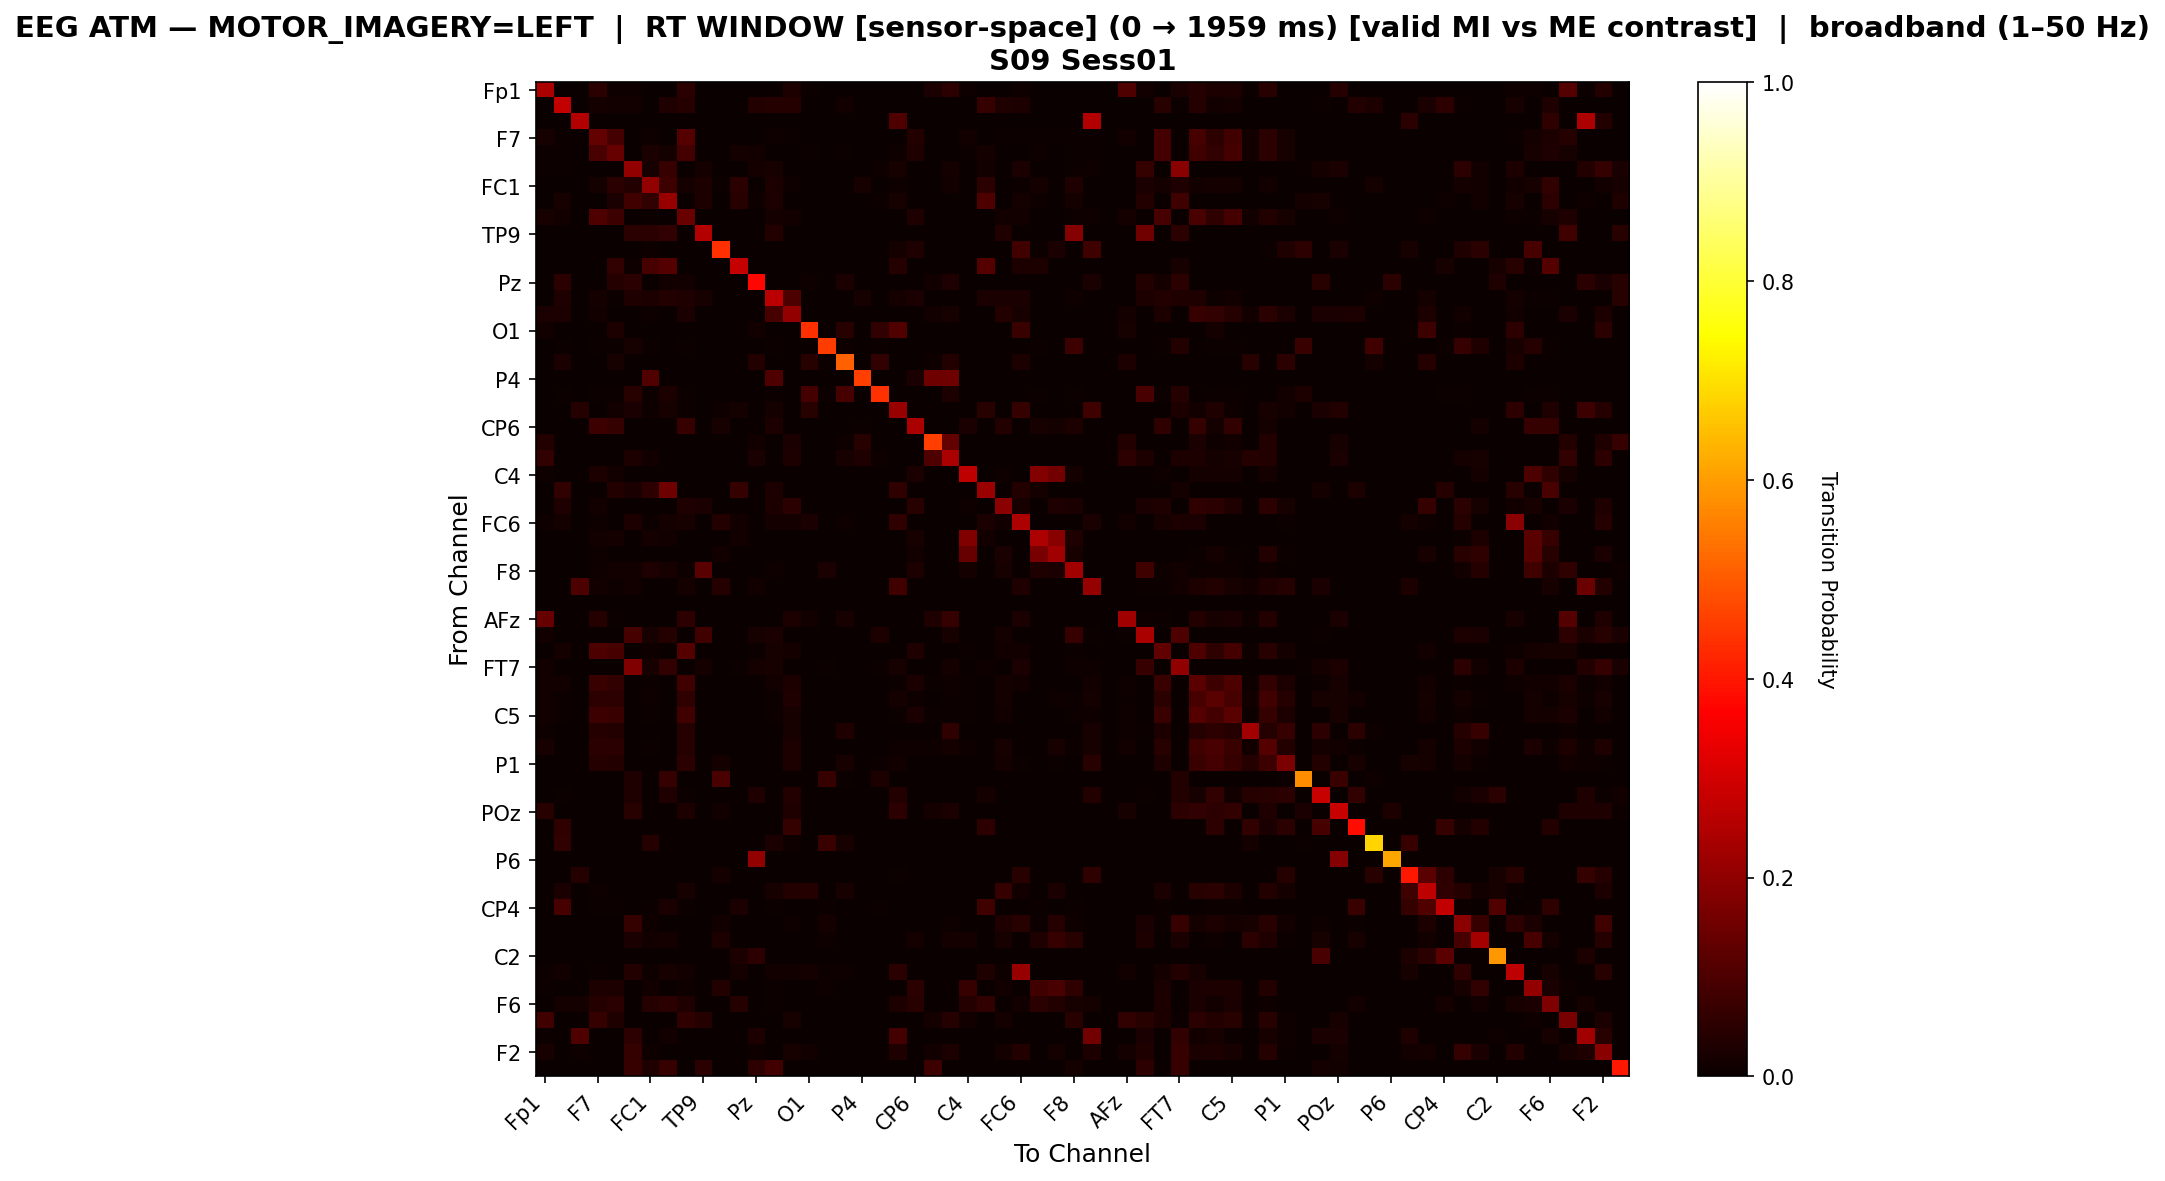

Values plotted in this chart, from the file beside it:
, Fp1, Fz, F3, F7, FT9, FC5, FC1, C3, T7, TP9, CP5, CP1, Pz, P3, P7, O1, Oz, O2, P4, P8, TP10, CP6, CP2
Fp1, 0.2418, 0.0, 0.0, 0.04947, 0.009057, 0.009754, 0.0, 0.0, 0.04714, 0.0, 0.0, 0.0, 0.0, 0.0, 0.02996, 0.006038, 0.0, 0.0, 0.0, 0.0, 0.0, 0.0, 0.02438
Fz, 0.0, 0.2762, 0.0, 0.01847, 0.01222, 0.01194, 0.003694, 0.0324, 0.04149, 0.0, 0.0, 0.0, 0.03836, 0.04035, 0.03922, 0.0, 0.002558, 0.01478, 0.0, 0.002842, 0.0, 0.0, 0.0
F3, 0.0, 0.0, 0.2527, 0.0, 0.0, 0.0, 0.0, 0.0, 0.0, 0.0, 0.0, 0.0, 0.0, 0.0, 0.0, 0.0, 0.0, 0.0, 0.0, 0.0, 0.1052, 0.0, 0.0
F7, 0.02321, 0.00733, 0.0, 0.1342, 0.08952, 0.0, 0.00833, 0.0, 0.1095, 0.0, 0.0, 0.0, 0.0, 0.008885, 0.007441, 0.0, 0.0009996, 0.0, 0.0, 0.001111, 0.0, 0.03765, 0.0
FT9, 0.004384, 0.004976, 0.0, 0.09585, 0.1387, 0.0, 0.02512, 0.01623, 0.08709, 0.0, 0.0, 0.01623, 0.01363, 0.003318, 0.0008294, 0.007109, 0.001066, 0.005213, 0.0, 0.001185, 0.009005, 0.03424, 0.0
FC5, 0.005556, 0.005849, 0.0, 0.0, 0.0, 0.2032, 0.02223, 0.06726, 0.0, 0.01945, 0.0, 0.003509, 0.01901, 0.0212, 0.0, 0.0, 0.003656, 0.0, 0.0, 0.009504, 0.01974, 0.0001462, 0.0
FC1, 0.0, 0.003217, 0.0, 0.017, 0.04871, 0.03539, 0.2068, 0.07767, 0.01608, 0.0301, 0.005744, 0.04756, 0.0, 0.03033, 0.01034, 0.0, 0.002068, 0.0, 0.02091, 0.002298, 0.0108, 0.0002298, 0.0
C3, 0.0, 0.02053, 0.0, 0.0, 0.02529, 0.08504, 0.06195, 0.2135, 0.0, 0.03079, 0.0, 0.04582, 0.008065, 0.02859, 0.0, 0.0, 0.0, 0.0, 0.0, 0.006965, 0.02034, 0.0, 0.0
T7, 0.0211, 0.01543, 0.0, 0.1038, 0.07654, 0.0, 0.007245, 0.0, 0.1417, 0.0, 0.0, 0.0, 0.003675, 0.01585, 0.01407, 0.0, 0.000945, 0.0, 0.0, 0.00105, 0.002625, 0.03192, 0.0
TP9, 0.0, 0.0, 0.0, 0.0, 0.0, 0.04945, 0.04762, 0.0619, 0.0, 0.2505, 0.0, 0.0, 0.0, 0.03553, 0.0, 0.0, 0.0, 0.0, 0.0, 0.0, 0.0, 0.0, 0.0
CP5, 0.0, 0.0, 0.0, 0.0, 0.0, 0.0, 0.009182, 0.0, 0.0, 0.0, 0.4363, 0.0, 0.0, 0.0, 0.0, 0.0, 0.0, 0.0, 0.0, 0.0, 0.01756, 0.03433, 0.0
CP1, 0.0, 0.0, 0.0, 0.0, 0.06155, 0.009813, 0.09277, 0.1111, 0.0, 0.0, 0.0, 0.2806, 0.0, 0.0, 0.0, 0.0, 0.0, 0.0, 0.0, 0.0, 0.0397, 0.0, 0.0
Pz, 0.0, 0.04914, 0.0, 0.0, 0.04259, 0.04732, 0.0, 0.01529, 0.01347, 0.0, 0.0, 0.0, 0.3771, 0.0, 0.0, 0.008373, 0.0, 0.0273, 0.0, 0.0, 0.00182, 0.0, 0.01383
P3, 0.0, 0.03167, 0.0, 0.01765, 0.005882, 0.03281, 0.02896, 0.03575, 0.03326, 0.02149, 0.0, 0.0, 0.0, 0.2647, 0.09955, 0.0, 0.002036, 0.0, 0.02081, 0.002262, 0.01833, 0.02715, 0.0
P7, 0.02637, 0.02842, 0.0, 0.0139, 0.001636, 0.0, 0.009405, 0.0, 0.02719, 0.0, 0.0, 0.0, 0.0, 0.08996, 0.2043, 0.0, 0.0, 0.0, 0.0, 0.0, 0.0, 0.0, 0.0137
O1, 0.01182, 0.0, 0.0, 0.0, 0.03053, 0.0, 0.0, 0.0, 0.0, 0.0, 0.0, 0.0, 0.01182, 0.0, 0.0, 0.4338, 0.0, 0.0453, 0.0, 0.05908, 0.1093, 0.0, 0.0
Oz, 0.0, 0.00597, 0.0, 0.00597, 0.00597, 0.02015, 0.00597, 0.0, 0.00597, 0.0, 0.0, 0.0, 0.0, 0.006716, 0.0007463, 0.0, 0.456, 0.01119, 0.0, 0.00597, 0.0, 0.0, 0.0
O2, 0.0, 0.02544, 0.0, 0.0, 0.0225, 0.0, 0.0, 0.0, 0.0, 0.0, 0.0, 0.0, 0.03767, 0.0, 0.0, 0.04599, 0.00636, 0.5083, 0.0, 0.06164, 0.0, 0.0, 0.01027
P4, 0.0, 0.0, 0.0, 0.0, 0.0, 0.0, 0.1092, 0.0, 0.0, 0.0, 0.0, 0.0, 0.0, 0.1033, 0.0, 0.0, 0.0, 0.0, 0.4577, 0.0, 0.0, 0.027, 0.1514
P8, 0.0, 0.006334, 0.0, 0.006334, 0.006334, 0.04645, 0.006334, 0.02745, 0.006334, 0.0, 0.0, 0.0, 0.0, 0.007037, 0.0007037, 0.08726, 0.006334, 0.09008, 0.0, 0.4391, 0.0, 0.0007037, 0.0
TP10, 0.0, 0.0, 0.04075, 0.0001969, 0.01535, 0.02539, 0.009646, 0.02224, 0.005709, 0.0, 0.008661, 0.01791, 0.0005906, 0.01594, 0.0, 0.0437, 0.0, 0.0, 0.0, 0.0, 0.212, 0.0, 0.0
CP6, 0.0, 0.0, 0.0, 0.07576, 0.06452, 0.0, 0.0, 0.0, 0.06835, 0.0, 0.01978, 0.0, 0.0, 0.02743, 0.0, 0.0, 0.0, 0.0, 0.005621, 0.0, 0.0, 0.2385, 0.0
CP2, 0.0358, 0.0, 0.0, 0.0, 0.0, 0.0, 0.0, 0.0, 0.0, 0.0, 0.0, 0.0, 0.01364, 0.0, 0.02353, 0.0, 0.0, 0.007842, 0.04398, 0.0, 0.0, 0.0, 0.4593
Cz, 0.05875, 0.0, 0.0, 0.0, 0.0, 0.03003, 0.01488, 0.0, 0.0, 0.0, 0.0, 0.0, 0.02428, 0.0, 0.02794, 0.0, 0.0, 0.02037, 0.03368, 0.01018, 0.0, 0.0002611, 0.1047
C4, 0.009847, 0.0, 0.0, 0.02954, 0.01534, 0.0, 0.0, 0.0, 0.0, 0.0, 0.0, 0.0, 0.0, 0.0, 0.002748, 0.0, 0.0, 0.0, 0.0, 0.0, 0.0, 0.02702, 0.0
T8, 0.0, 0.05907, 0.0, 0.0, 0.03559, 0.02425, 0.05365, 0.1496, 0.0, 0.0, 0.0, 0.06448, 0.0, 0.0276, 0.0, 0.0, 0.0, 0.0, 0.0, 0.0, 0.057, 0.0, 0.0
FT10, 0.0, 0.0324, 0.0, 0.01381, 0.0, 0.0, 0.0, 0.0, 0.03133, 0.02443, 0.0002655, 0.0, 0.0, 0.02841, 0.0478, 0.0, 0.0, 0.0, 0.0, 0.0, 0.0, 0.04434, 0.0
FC6, 0.008328, 0.01716, 0.0, 0.008661, 0.0, 0.02815, 0.004997, 0.01566, 0.02149, 0.0, 0.03531, 0.01199, 0.0001666, 0.01915, 0.01649, 0.02498, 0.0, 0.01033, 0.0, 0.0, 0.05496, 0.0, 0.0
FC2, 0.0, 0.002482, 0.0, 0.01534, 0.01625, 0.0, 0.01625, 0.01376, 0.002482, 0.0, 0.002933, 0.01376, 0.0, 0.002708, 0.0002256, 0.0, 0.002031, 0.0, 0.0, 0.002256, 0.0, 0.02008, 0.0
F4, 0.0, 0.0, 0.0, 0.0114, 0.0012, 0.0, 0.0012, 0.0012, 0.0, 0.0, 0.0124, 0.0012, 0.0, 0.0, 0.0004, 0.0, 0.0, 0.0, 0.0, 0.0, 0.0, 0.0156, 0.0
F8, 0.0, 0.003256, 0.0, 0.0114, 0.01233, 0.01186, 0.03209, 0.0207, 0.0114, 0.1191, 0.0, 0.0009302, 0.0, 0.009535, 0.0002326, 0.0, 0.02442, 0.0, 0.0, 0.002326, 0.0, 0.03116, 0.0
AF7, 0.0, 0.0, 0.09972, 0.01327, 0.01146, 0.01327, 0.0, 0.0, 0.0189, 0.0, 0.03961, 0.0, 0.01287, 0.0, 0.0, 0.0, 0.0, 0.0, 0.0, 0.0, 0.08243, 0.0, 0.0
AF3, 0.0, 0.0, 0.0, 0.0, 0.0, 0.0, 0.0, 0.0, 0.0, 0.0, 0.0, 0.0, 0.0, 0.0, 0.0, 0.0, 0.0, 0.0, 0.0, 0.0, 0.0, 0.0, 0.0
AFz, 0.14, 0.0, 0.0, 0.04137, 0.00732, 0.0, 0.0, 0.0, 0.05315, 0.0, 0.0, 0.0, 0.0, 0.0, 0.02737, 0.01432, 0.0, 0.01973, 0.0, 0.0, 0.0, 0.0, 0.03342
F1, 0.01198, 0.0, 0.0, 0.0, 0.0, 0.0912, 0.02052, 0.04063, 0.0, 0.0845, 0.0, 0.0, 0.02092, 0.02661, 0.0, 0.0, 0.0, 0.0, 0.0, 0.02803, 0.0, 0.0, 0.0
F5, 0.001736, 0.01934, 0.0, 0.09955, 0.09286, 0.0, 0.009298, 0.0, 0.1105, 0.0, 0.0, 0.0, 0.005827, 0.0207, 0.01785, 0.0, 0.001116, 0.0, 0.0, 0.00124, 0.0, 0.03223, 0.0
FT7, 0.01512, 0.00168, 0.0, 0.0, 0.0, 0.1792, 0.02072, 0.06104, 0.0, 0.01806, 0.0, 0.00714, 0.0182, 0.0203, 0.0, 0.00042, 0.00686, 0.0, 0.0, 0.0077, 0.02114, 0.00014, 0.0
FC3, 0.01463, 0.01244, 0.0, 0.07313, 0.06174, 0.0, 0.005167, 0.0, 0.07944, 0.0, 0.0, 0.0, 0.0, 0.01314, 0.02846, 0.0, 0.0, 0.0, 0.0, 0.0, 0.00578, 0.02584, 0.006569
C1, 0.01241, 0.005632, 0.0, 0.051, 0.05423, 0.0, 0.007822, 0.0, 0.05851, 0.0, 0.0, 0.0, 0.0, 0.005528, 0.0315, 0.003338, 0.0009387, 0.0, 0.0, 0.001043, 0.01669, 0.008344, 0.002816
C5, 0.01319, 0.005897, 0.0, 0.07746, 0.07326, 0.0, 0.007496, 0.0, 0.08496, 0.0, 0.0, 0.0, 0.0, 0.005797, 0.02049, 0.0, 0.0008996, 0.0, 0.0, 0.0009995, 0.004398, 0.02659, 0.003998
TP7, 0.01049, 0.0, 0.0, 0.03952, 0.03708, 0.0, 0.0, 0.0, 0.03952, 0.0, 0.0, 0.0, 0.0, 0.0, 0.02134, 0.0, 0.0, 0.03183, 0.0, 0.0, 0.0, 0.0, 0.0
CP3, 0.02218, 0.0005716, 0.0, 0.05065, 0.0487, 0.0, 0.007545, 0.0, 0.04184, 0.0, 0.001601, 0.0, 0.0, 0.002058, 0.02767, 0.0, 0.0, 0.0, 0.0, 0.0001143, 0.01143, 0.009603, 0.01166
P1, 0.0, 0.0, 0.0, 0.04099, 0.03898, 0.0, 0.0, 0.0, 0.04727, 0.0, 0.01927, 0.0, 0.0, 0.0, 0.03069, 0.0, 0.0, 0.02307, 0.0, 0.004928, 0.01523, 0.0, 0.0
PO7, 0.0, 0.0, 0.0, 0.0, 0.0, 0.03443, 0.0, 0.06528, 0.0, 0.0, 0.09469, 0.0, 0.0, 0.0, 0.0, 0.0, 0.06958, 0.005022, 0.0, 0.02798, 0.0, 0.0, 0.0
PO3, 0.0, 0.004315, 0.0, 0.0, 0.0, 0.03481, 0.0, 0.03423, 0.006617, 0.0, 0.0, 0.0, 0.0351, 0.0, 0.0374, 0.0, 0.0, 0.0, 0.0, 0.0, 0.03596, 0.0, 0.0
POz, 0.0463, 0.0, 0.0, 0.002631, 0.0005262, 0.04578, 0.0, 0.0, 0.02815, 0.0, 0.01526, 0.0, 0.0, 0.0, 0.03157, 0.0, 0.0, 0.0, 0.0, 0.0, 0.05262, 0.0, 0.01684
PO4, 0.0, 0.05756, 0.0, 0.0, 0.0, 0.0, 0.0, 0.00137, 0.0, 0.0, 0.0, 0.0, 0.0, 0.0, 0.06578, 0.0, 0.0, 0.0, 0.0, 0.0, 0.0, 0.0, 0.0
PO8, 0.0, 0.0599, 0.0, 0.0, 0.0, 0.0, 0.04218, 0.0, 0.0, 0.0, 0.0, 0.0, 0.0, 0.02384, 0.008557, 0.0, 0.0709, 0.02139, 0.0, 0.0, 0.0, 0.0, 0.0
P6, 0.0, 0.0, 0.0, 0.0, 0.0, 0.0, 0.0, 0.0, 0.0, 0.0, 0.0, 0.0, 0.2054, 0.0, 0.0, 0.0, 0.0, 0.0, 0.0, 0.0, 0.0, 0.0, 0.0
P2, 0.0, 0.0, 0.04061, 0.0, 0.0, 0.0, 0.0003981, 0.0003981, 0.0, 0.0003981, 0.01871, 0.0, 0.0, 0.0, 0.0, 0.003185, 0.0, 0.0, 0.0, 0.0, 0.006369, 0.0, 0.0
CPz, 0.0, 0.02382, 0.0, 0.009475, 0.0, 0.0, 0.0002561, 0.0002561, 0.02279, 0.0002561, 0.0, 0.0, 0.0, 0.01997, 0.03867, 0.03995, 0.0, 0.02049, 0.0, 0.0, 0.0, 0.0, 0.0
CP4, 0.0, 0.09329, 0.0, 0.006417, 0.006417, 0.0, 0.00691, 0.02468, 0.006417, 0.0004936, 0.0, 0.02419, 0.0, 0.00691, 0.0004936, 0.0, 0.004442, 0.0, 0.0, 0.004936, 0.0, 0.0, 0.0
TP8, 0.0, 0.003412, 0.0, 0.002874, 0.002874, 0.06412, 0.01167, 0.0, 0.003053, 0.0, 0.01383, 0.0, 0.0001796, 0.003053, 0.01149, 0.002155, 0.0158, 0.0, 0.0, 0.001796, 0.003772, 0.0, 0.0
C6, 0.0, 0.0, 0.0, 0.0, 0.0, 0.02532, 0.01388, 0.01582, 0.0, 0.0, 0.02921, 0.0, 0.0, 0.0, 0.001704, 0.0, 0.0112, 0.0, 0.0, 0.0, 0.0, 0.01899, 0.0
C2, 0.0, 0.0, 0.0, 0.0, 0.0, 0.0, 0.0, 0.0, 0.0, 0.0, 0.0, 0.02805, 0.05266, 0.0, 0.0, 0.0, 0.0, 0.0, 0.0, 0.0, 0.0, 0.0, 0.0
FC4, 0.006566, 0.01295, 0.0, 0.006748, 0.0, 0.03666, 0.01131, 0.02298, 0.01514, 0.0, 0.0, 0.01897, 0.0001824, 0.01514, 0.01222, 0.01951, 0.005289, 0.01094, 0.0, 0.0, 0.0476, 0.0, 0.0
FT8, 0.007556, 0.0023, 0.0, 0.02875, 0.02989, 0.0, 0.01478, 0.002464, 0.0115, 0.0, 0.03729, 0.002464, 0.0, 0.004599, 0.002628, 0.0, 0.009527, 0.0, 0.0, 0.001643, 0.0, 0.04846, 0.0
F6, 0.0, 0.01913, 0.01831, 0.04272, 0.04783, 0.0, 0.04288, 0.048, 0.03249, 0.0, 0.0, 0.04123, 0.0, 0.004618, 0.0001649, 0.0, 0.001484, 0.0, 0.0, 0.001649, 0.02804, 0.04585, 0.0
AF8, 0.08518, 0.0, 0.0, 0.06496, 0.03311, 0.0, 0.002147, 0.002147, 0.05816, 0.04223, 0.0, 0.0, 0.0, 0.0, 0.02309, 0.0, 0.0, 0.0, 0.0, 0.0, 0.0, 0.0, 0.01879
AF4, 0.005814, 0.0, 0.1044, 0.0, 0.0, 0.05319, 0.0, 0.0127, 0.002369, 0.0, 0.0, 0.0, 0.02799, 0.000646, 0.0, 0.0, 0.0, 0.0, 0.0, 0.0, 0.08613, 0.0, 0.0
... 2 more rows
